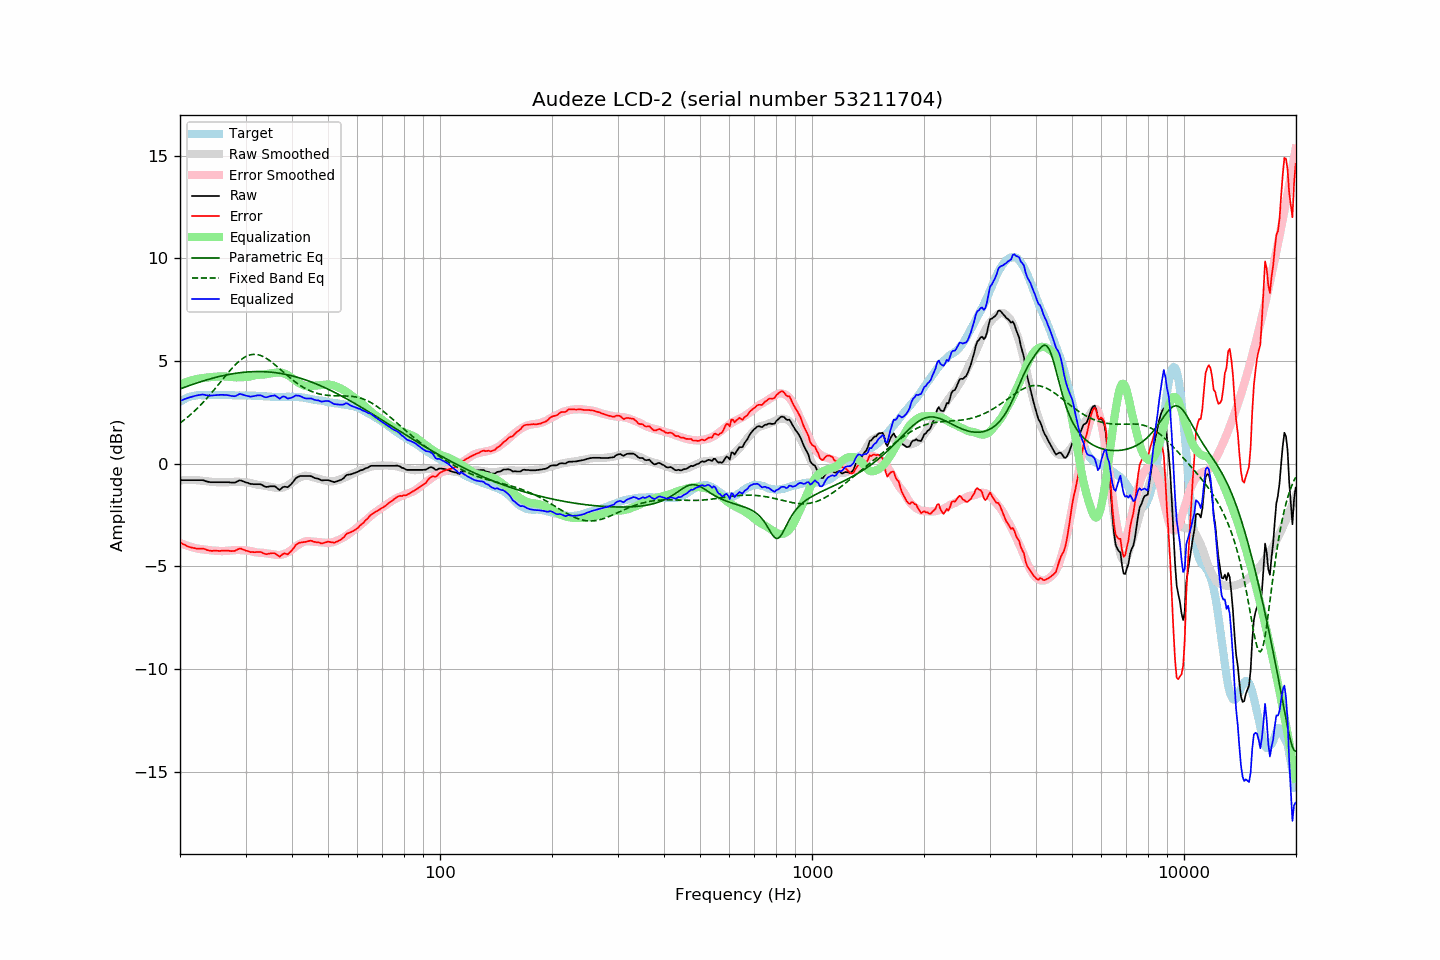

The file beside this chart, header and first rows:
frequency, raw, error, smoothed, error_smoothed, equalization, parametric_eq, fixed_band_eq, equalized_raw, equalized_smoothed, target
20.00, -0.80, -3.82, -0.81, -3.86, 3.86, 3.64, 1.98, 3.06, 3.05, 3.02
20.20, -0.80, -3.87, -0.80, -3.89, 3.89, 3.67, 2.04, 3.09, 3.09, 3.07
20.40, -0.80, -3.92, -0.80, -3.92, 3.92, 3.70, 2.10, 3.12, 3.12, 3.12
20.61, -0.80, -3.95, -0.80, -3.95, 3.95, 3.73, 2.16, 3.15, 3.15, 3.15
20.81, -0.80, -4.00, -0.79, -3.98, 3.98, 3.76, 2.22, 3.18, 3.19, 3.20
21.02, -0.80, -4.04, -0.79, -4.01, 4.01, 3.79, 2.29, 3.21, 3.21, 3.24
21.23, -0.80, -4.06, -0.79, -4.03, 4.03, 3.81, 2.35, 3.23, 3.24, 3.26
21.44, -0.80, -4.08, -0.79, -4.06, 4.06, 3.84, 2.42, 3.26, 3.26, 3.28
21.66, -0.80, -4.10, -0.80, -4.08, 4.08, 3.87, 2.49, 3.28, 3.28, 3.30
21.87, -0.80, -4.11, -0.80, -4.10, 4.10, 3.89, 2.57, 3.30, 3.30, 3.31
22.09, -0.80, -4.13, -0.80, -4.12, 4.12, 3.92, 2.64, 3.32, 3.32, 3.33
22.31, -0.80, -4.14, -0.81, -4.14, 4.14, 3.95, 2.72, 3.34, 3.33, 3.34
22.54, -0.80, -4.14, -0.81, -4.15, 4.15, 3.97, 2.79, 3.35, 3.34, 3.34
22.76, -0.80, -4.14, -0.82, -4.16, 4.16, 4.00, 2.87, 3.36, 3.34, 3.34
22.99, -0.80, -4.13, -0.83, -4.17, 4.17, 4.02, 2.96, 3.37, 3.34, 3.33
23.22, -0.82, -4.15, -0.84, -4.18, 4.18, 4.05, 3.04, 3.36, 3.34, 3.33
23.45, -0.85, -4.18, -0.85, -4.19, 4.19, 4.07, 3.13, 3.34, 3.34, 3.33
23.69, -0.87, -4.21, -0.86, -4.20, 4.20, 4.09, 3.21, 3.33, 3.34, 3.34
23.92, -0.89, -4.23, -0.87, -4.21, 4.21, 4.12, 3.30, 3.32, 3.34, 3.34
24.16, -0.90, -4.24, -0.88, -4.22, 4.22, 4.14, 3.39, 3.32, 3.34, 3.34
24.40, -0.90, -4.25, -0.88, -4.23, 4.23, 4.16, 3.49, 3.33, 3.34, 3.35
24.65, -0.90, -4.24, -0.89, -4.23, 4.23, 4.18, 3.58, 3.33, 3.34, 3.34
24.89, -0.90, -4.24, -0.90, -4.24, 4.24, 4.20, 3.68, 3.34, 3.34, 3.34
25.14, -0.90, -4.24, -0.90, -4.24, 4.24, 4.22, 3.77, 3.34, 3.34, 3.34
25.39, -0.90, -4.25, -0.91, -4.25, 4.25, 4.24, 3.87, 3.35, 3.34, 3.35
25.65, -0.90, -4.25, -0.91, -4.26, 4.26, 4.26, 3.96, 3.36, 3.34, 3.35
25.91, -0.90, -4.24, -0.91, -4.26, 4.26, 4.28, 4.06, 3.36, 3.34, 3.34
26.16, -0.90, -4.24, -0.91, -4.26, 4.26, 4.30, 4.16, 3.36, 3.34, 3.34
26.43, -0.90, -4.24, -0.91, -4.25, 4.25, 4.31, 4.25, 3.35, 3.34, 3.34
26.69, -0.90, -4.24, -0.91, -4.24, 4.24, 4.33, 4.35, 3.34, 3.34, 3.34
26.96, -0.90, -4.24, -0.90, -4.24, 4.24, 4.34, 4.44, 3.34, 3.34, 3.34
27.23, -0.91, -4.25, -0.89, -4.23, 4.23, 4.36, 4.53, 3.32, 3.34, 3.34
27.50, -0.92, -4.26, -0.89, -4.22, 4.22, 4.37, 4.62, 3.30, 3.33, 3.34
27.77, -0.92, -4.25, -0.88, -4.21, 4.21, 4.39, 4.70, 3.29, 3.33, 3.33
28.05, -0.92, -4.25, -0.88, -4.21, 4.21, 4.40, 4.79, 3.29, 3.33, 3.33
28.33, -0.89, -4.21, -0.88, -4.20, 4.20, 4.41, 4.87, 3.31, 3.33, 3.32
28.62, -0.85, -4.17, -0.88, -4.20, 4.20, 4.42, 4.94, 3.35, 3.33, 3.32
28.90, -0.81, -4.14, -0.88, -4.21, 4.21, 4.43, 5.01, 3.40, 3.33, 3.33
29.19, -0.82, -4.14, -0.89, -4.21, 4.21, 4.44, 5.07, 3.39, 3.33, 3.32
29.48, -0.85, -4.18, -0.89, -4.22, 4.22, 4.45, 5.13, 3.37, 3.32, 3.33
29.78, -0.88, -4.20, -0.90, -4.22, 4.22, 4.46, 5.18, 3.34, 3.32, 3.32
30.08, -0.91, -4.24, -0.91, -4.23, 4.23, 4.46, 5.22, 3.32, 3.32, 3.33
30.38, -0.93, -4.25, -0.91, -4.23, 4.23, 4.47, 5.26, 3.30, 3.32, 3.32
30.68, -0.96, -4.28, -0.92, -4.24, 4.24, 4.48, 5.29, 3.28, 3.32, 3.32
30.99, -0.99, -4.31, -0.94, -4.26, 4.26, 4.48, 5.31, 3.27, 3.32, 3.32
31.30, -0.99, -4.30, -0.96, -4.28, 4.28, 4.48, 5.32, 3.28, 3.31, 3.31
31.61, -1.00, -4.31, -0.98, -4.30, 4.30, 4.49, 5.33, 3.29, 3.31, 3.31
31.93, -1.00, -4.31, -1.01, -4.31, 4.31, 4.49, 5.33, 3.31, 3.31, 3.31
32.24, -1.00, -4.30, -1.02, -4.33, 4.33, 4.49, 5.32, 3.33, 3.30, 3.30
32.57, -1.00, -4.30, -1.04, -4.33, 4.33, 4.49, 5.30, 3.33, 3.30, 3.30
32.89, -1.00, -4.30, -1.04, -4.34, 4.34, 4.49, 5.28, 3.34, 3.29, 3.30
33.22, -1.03, -4.32, -1.05, -4.34, 4.34, 4.49, 5.25, 3.31, 3.29, 3.29
33.55, -1.08, -4.37, -1.06, -4.35, 4.35, 4.48, 5.21, 3.26, 3.29, 3.29
33.89, -1.12, -4.40, -1.08, -4.36, 4.36, 4.48, 5.17, 3.24, 3.28, 3.28
34.23, -1.13, -4.41, -1.09, -4.37, 4.37, 4.48, 5.12, 3.24, 3.28, 3.28
34.57, -1.12, -4.39, -1.11, -4.38, 4.38, 4.47, 5.07, 3.26, 3.27, 3.27
34.92, -1.10, -4.37, -1.12, -4.39, 4.39, 4.46, 5.01, 3.29, 3.27, 3.27
35.27, -1.10, -4.36, -1.14, -4.40, 4.40, 4.46, 4.95, 3.30, 3.27, 3.26
35.62, -1.10, -4.36, -1.16, -4.42, 4.42, 4.45, 4.89, 3.32, 3.26, 3.26
35.97, -1.10, -4.36, -1.17, -4.43, 4.43, 4.44, 4.83, 3.33, 3.26, 3.26
... 635 more rows
